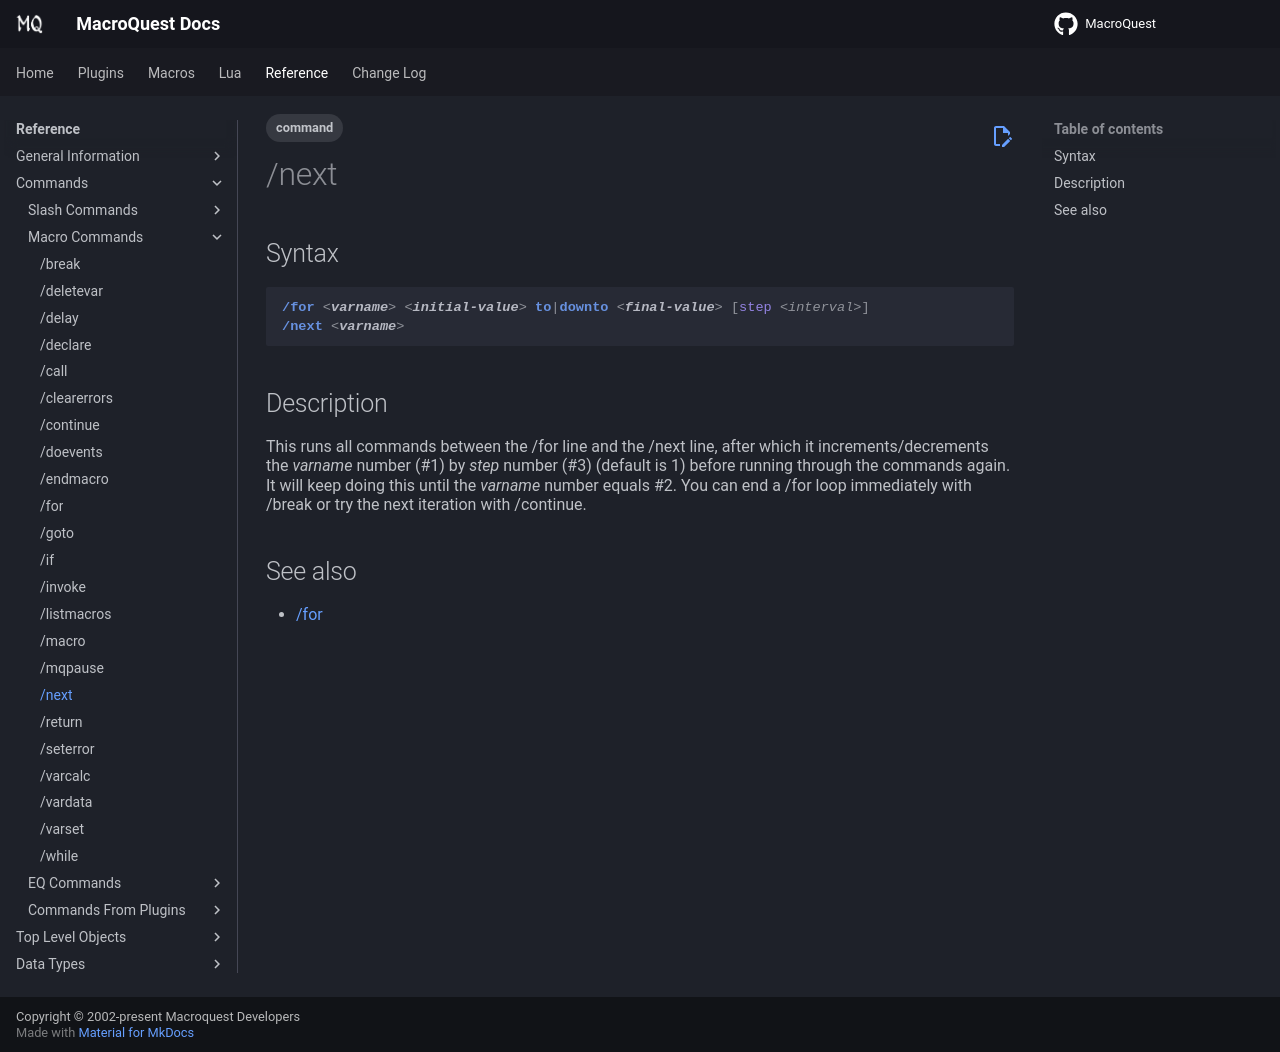

repository: macroquest/docs · page: reference/commands/next/index.html · generator: jekyll

---
tags:
    - command
---
# /next

## Syntax
<!--cmd-syntax-start-->
```eqcommand
/for <varname> <initial-value> to|downto <final-value> [step <interval>]
/next <varname>
```
<!--cmd-syntax-end-->

## Description
<!--cmd-desc-start-->
This runs all commands between the /for line and the /next line, after which it increments/decrements the _varname_ number (#1) by _step_ number (#3) \(default is 1) before running through the commands again. It will keep doing this until the _varname_ number equals #2. You can end a /for loop immediately with /break or try the next iteration with /continue.
<!--cmd-desc-end-->
## See also
* [/for](for.md)
